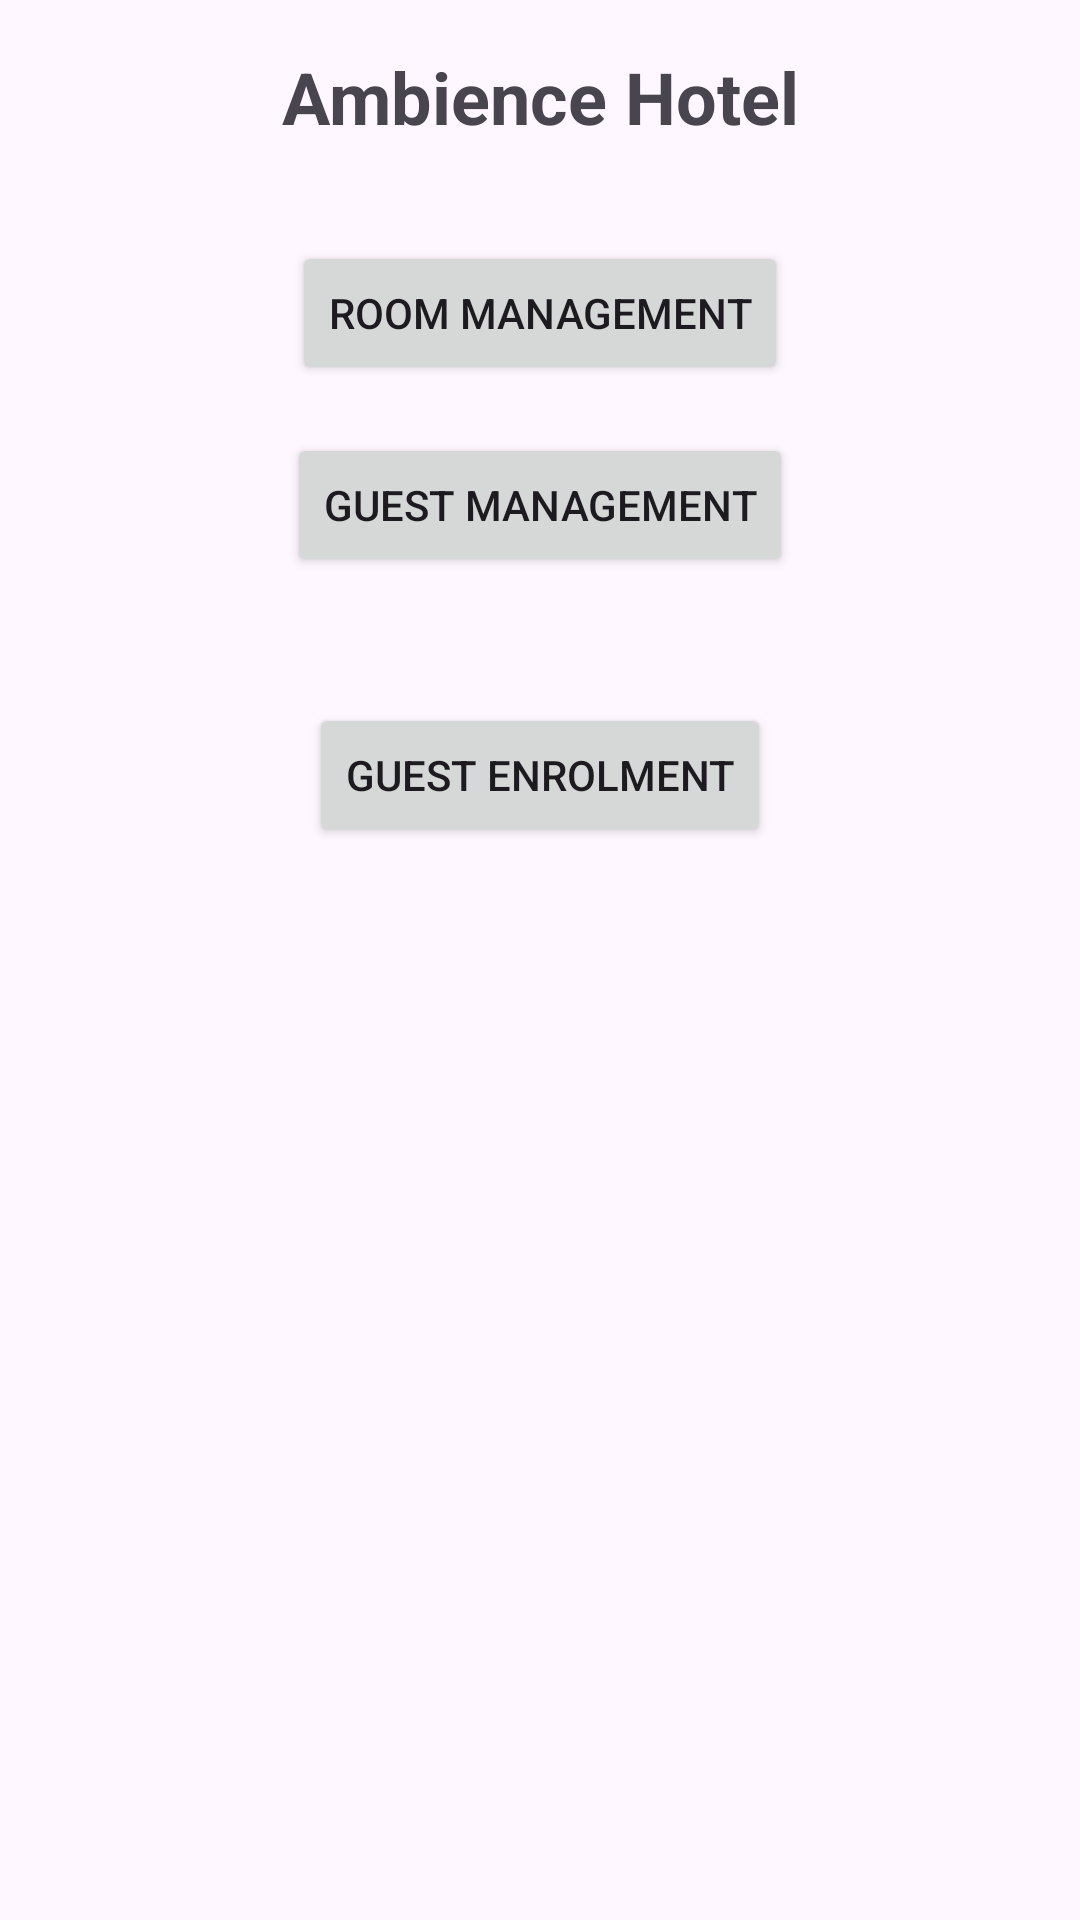

Android layout source for this screen:
<!-- AndroidManifest.xml: application theme Theme.Hotelmng -->
<!-- res/layout/activity_main.xml -->
<?xml version="1.0" encoding="utf-8"?>
<androidx.constraintlayout.widget.ConstraintLayout xmlns:android="http://schemas.android.com/apk/res/android"
    xmlns:app="http://schemas.android.com/apk/res-auto"
    xmlns:tools="http://schemas.android.com/tools"
    android:layout_width="match_parent"
    android:layout_height="match_parent"
    tools:context=".MainActivity">

    <TextView
        android:id="@+id/textView"
        android:layout_width="wrap_content"
        android:layout_height="wrap_content"
        android:text="Ambience Hotel"
        app:layout_constraintTop_toTopOf="parent"
        app:layout_constraintStart_toStartOf="parent"
        app:layout_constraintEnd_toEndOf="parent"
        android:layout_marginTop="16dp"
        android:textSize="24sp"
        android:textStyle="bold"
        app:layout_constraintHorizontal_bias="0.5" />

    <Button
        android:id="@+id/roomManagementButton"
        android:layout_width="wrap_content"
        android:layout_height="wrap_content"
        android:text="Room Management"
        android:layout_marginTop="32dp"
        app:layout_constraintTop_toBottomOf="@+id/textView"
        app:layout_constraintStart_toStartOf="parent"
        app:layout_constraintEnd_toEndOf="parent"
        android:layout_marginStart="32dp"
        android:layout_marginEnd="32dp" />

    <Button
        android:id="@+id/guestManagementButton"
        android:layout_width="wrap_content"
        android:layout_height="wrap_content"
        android:text="Guest Management"
        android:layout_marginTop="16dp"
        app:layout_constraintTop_toBottomOf="@+id/roomManagementButton"
        app:layout_constraintStart_toStartOf="parent"
        app:layout_constraintEnd_toEndOf="parent"
        android:layout_marginStart="32dp"
        android:layout_marginEnd="32dp" />
    <Button
        android:id="@+id/enterGuestDetails"
        android:layout_width="wrap_content"
        android:layout_height="wrap_content"
        android:text="Guest Enrolment"
        android:layout_marginTop="42dp"
        app:layout_constraintTop_toBottomOf="@+id/guestManagementButton"
        app:layout_constraintStart_toStartOf="parent"
        app:layout_constraintEnd_toEndOf="parent"
        android:layout_marginStart="32dp"
        android:layout_marginEnd="32dp" />




</androidx.constraintlayout.widget.ConstraintLayout>
<!-- resources referenced by this layout -->
<resources>
  <style name="Theme.Hotelmng" parent="Base.Theme.Hotelmng" />
  <style name="Base.Theme.Hotelmng" parent="Theme.Material3.DayNight.NoActionBar">
          
          
      </style>
</resources>
